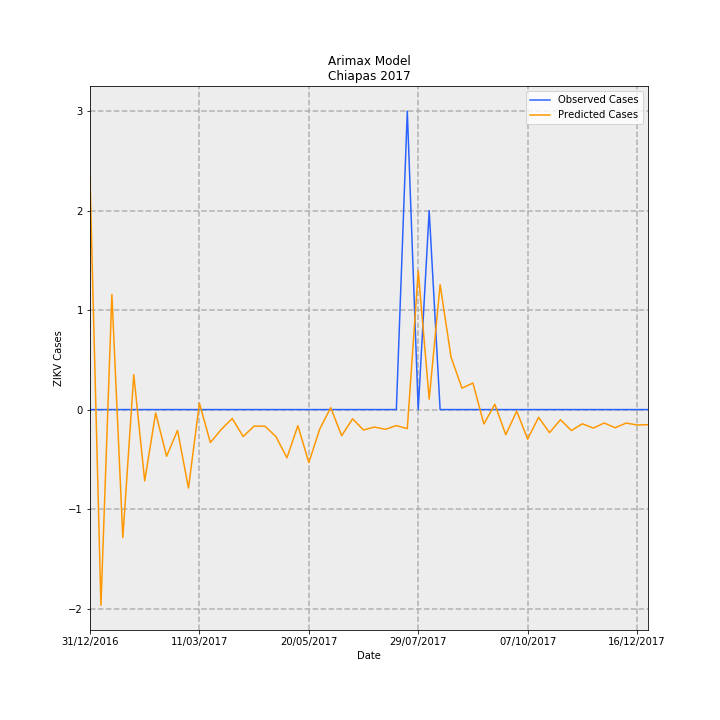

Values plotted in this chart, from the file beside it:
Date, predictions_incidence, observed_incidence, Predicted Cases, Observed Cases, error
31/12/2016, 0.04468, 0.0, 2.331, 0.0, -2.331
07/01/2017, -0.0377, 0.0, -1.967, 0.0, 1.967
14/01/2017, 0.02218, 0.0, 1.157, 0.0, -1.157
21/01/2017, -0.02467, 0.0, -1.287, 0.0, 1.287
28/01/2017, 0.006719, 0.0, 0.3506, 0.0, -0.3506
04/02/2017, -0.01374, 0.0, -0.7171, 0.0, 0.7171
11/02/2017, -0.0006377, 0.0, -0.03327, 0.0, 0.03327
18/02/2017, -0.008999, 0.0, -0.4695, 0.0, 0.4695
25/02/2017, -0.004, 0.0, -0.2087, 0.0, 0.2087
04/03/2017, -0.01512, 0.0, -0.7891, 0.0, 0.7891
11/03/2017, 0.001253, 0.0, 0.06539, 0.0, -0.06539
18/03/2017, -0.006349, 0.0, -0.3313, 0.0, 0.3313
25/03/2017, -0.003827, 0.0, -0.1997, 0.0, 0.1997
01/04/2017, -0.001723, 0.0, -0.08991, 0.0, 0.08991
08/04/2017, -0.005194, 0.0, -0.271, 0.0, 0.271
15/04/2017, -0.003178, 0.0, -0.1658, 0.0, 0.1658
22/04/2017, -0.003211, 0.0, -0.1676, 0.0, 0.1676
29/04/2017, -0.005219, 0.0, -0.2723, 0.0, 0.2723
06/05/2017, -0.009303, 0.0, -0.4854, 0.0, 0.4854
13/05/2017, -0.003106, 0.0, -0.162, 0.0, 0.162
20/05/2017, -0.0102, 0.0, -0.5325, 0.0, 0.5325
27/05/2017, -0.003733, 0.0, -0.1948, 0.0, 0.1948
03/06/2017, 0.0003746, 0.0, 0.01955, 0.0, -0.01955
10/06/2017, -0.005027, 0.0, -0.2623, 0.0, 0.2623
17/06/2017, -0.001784, 0.0, -0.09309, 0.0, 0.09309
24/06/2017, -0.003936, 0.0, -0.2054, 0.0, 0.2054
01/07/2017, -0.003364, 0.0, -0.1755, 0.0, 0.1755
08/07/2017, -0.003808, 0.0, -0.1987, 0.0, 0.1987
15/07/2017, -0.003088, 0.0, -0.1611, 0.0, 0.1611
22/07/2017, -0.003673, 0.05749, -0.1916, 3.0, 3.192
29/07/2017, 0.02671, 0.0, 1.393, 0.0, -1.393
05/08/2017, 0.002014, 0.03833, 0.1051, 2.0, 1.895
12/08/2017, 0.02407, 0.0, 1.256, 0.0, -1.256
19/08/2017, 0.01007, 0.0, 0.5257, 0.0, -0.5257
26/08/2017, 0.004129, 0.0, 0.2154, 0.0, -0.2154
02/09/2017, 0.005112, 0.0, 0.2667, 0.0, -0.2667
09/09/2017, -0.002768, 0.0, -0.1444, 0.0, 0.1444
16/09/2017, 0.001018, 0.0, 0.05314, 0.0, -0.05314
23/09/2017, -0.004837, 0.0, -0.2524, 0.0, 0.2524
30/09/2017, -0.0003086, 0.0, -0.0161, 0.0, 0.0161
07/10/2017, -0.00568, 0.0, -0.2964, 0.0, 0.2964
14/10/2017, -0.001497, 0.0, -0.07812, 0.0, 0.07812
21/10/2017, -0.004447, 0.0, -0.232, 0.0, 0.232
28/10/2017, -0.001952, 0.0, -0.1019, 0.0, 0.1019
04/11/2017, -0.004037, 0.0, -0.2106, 0.0, 0.2106
11/11/2017, -0.002734, 0.0, -0.1427, 0.0, 0.1427
18/11/2017, -0.003564, 0.0, -0.186, 0.0, 0.186
25/11/2017, -0.002589, 0.0, -0.1351, 0.0, 0.1351
02/12/2017, -0.003495, 0.0, -0.1824, 0.0, 0.1824
09/12/2017, -0.002601, 0.0, -0.1357, 0.0, 0.1357
16/12/2017, -0.002964, 0.0, -0.1547, 0.0, 0.1547
23/12/2017, -0.002918, 0.0, -0.1523, 0.0, 0.1523
